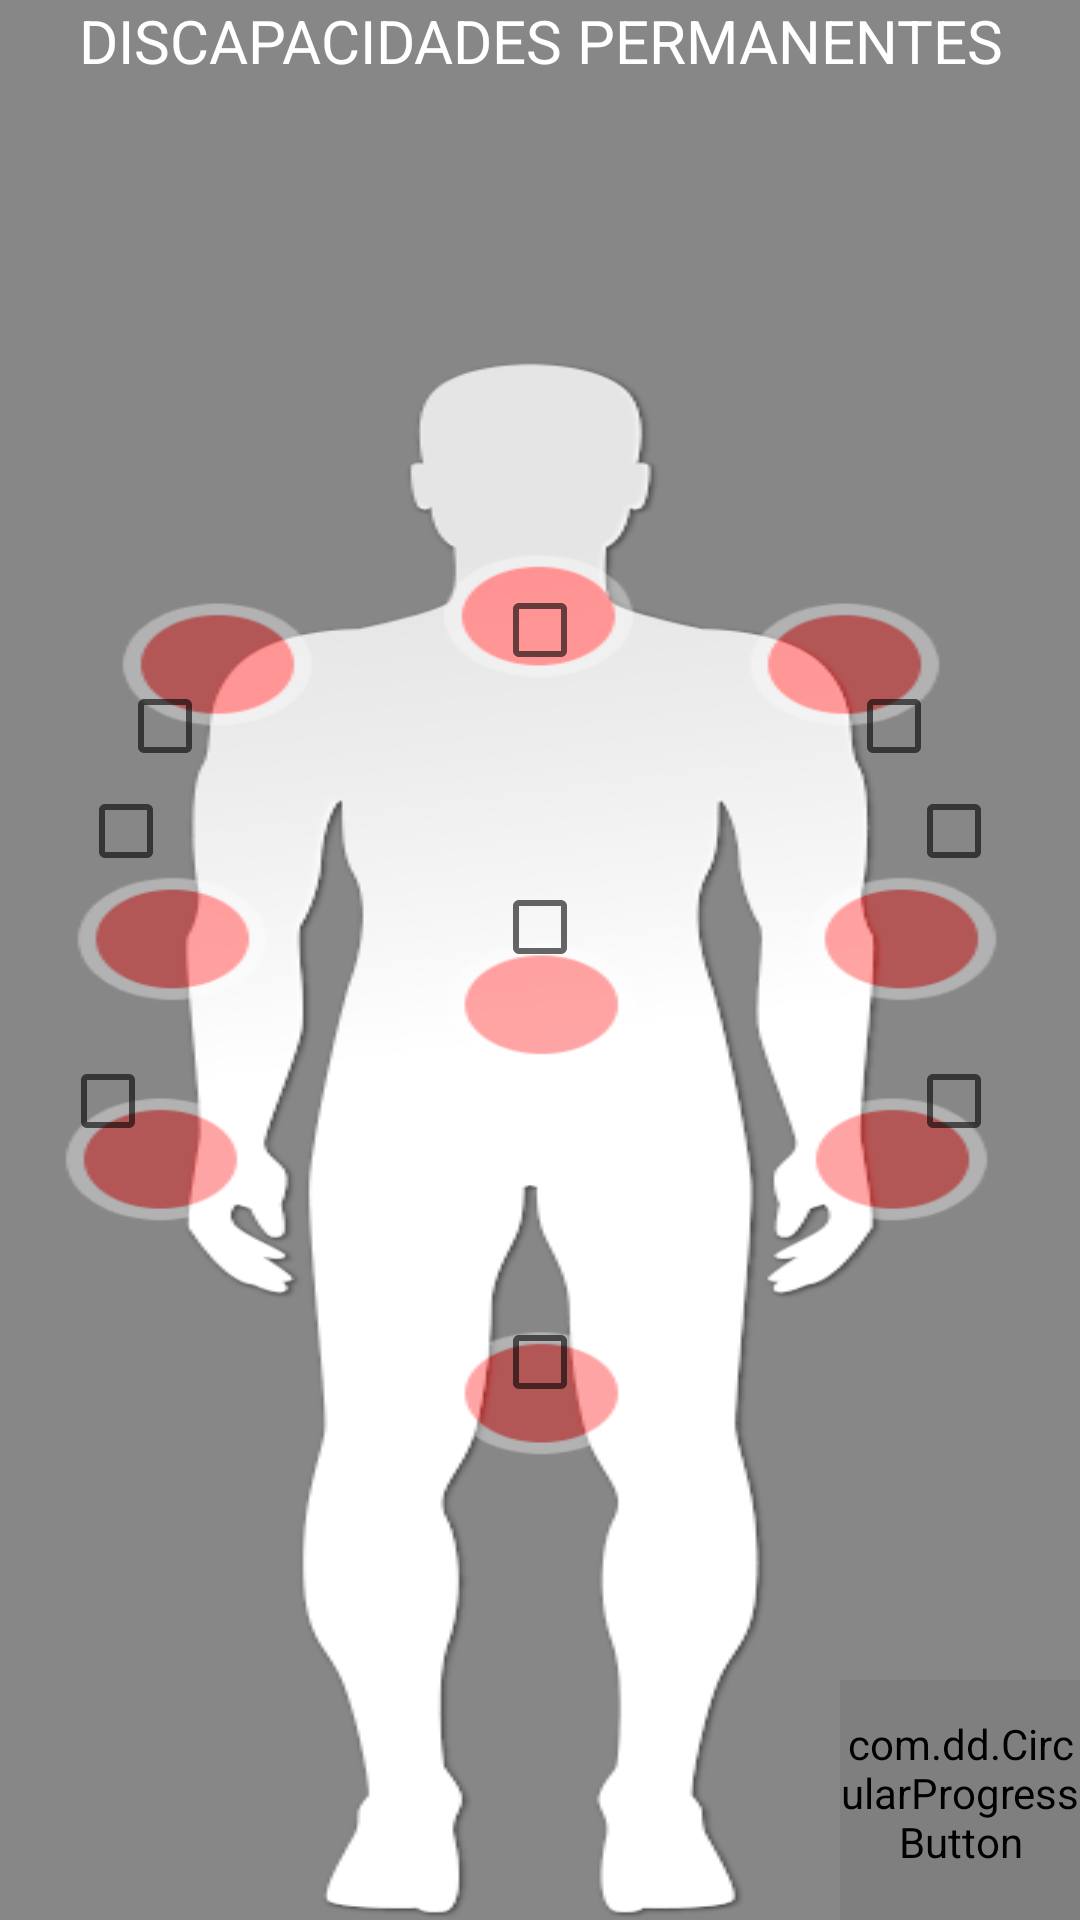

Android layout source for this screen:
<!-- AndroidManifest.xml: application theme MyMaterialTheme -->
<!-- res/layout/fragment_discapacidad.xml -->
<RelativeLayout xmlns:android="http://schemas.android.com/apk/res/android"
    xmlns:tools="http://schemas.android.com/tools"
    android:layout_width="match_parent"
    android:layout_height="match_parent"
    android:background="#878787"
    xmlns:app="http://schemas.android.com/apk/res-auto"
    tools:context="com.example.admin.pausas_activas.Fragmentos.Discapacidad">

    <TextView
        android:layout_width="wrap_content"
        android:layout_height="wrap_content"
        android:textSize="20dp"
        android:textColor="#fff"
        android:layout_centerHorizontal="true"
        android:id="@+id/tituloDiscapacidad"
        android:textAlignment="center"
        android:text="DISCAPACIDADES PERMANENTES"
        />

    <ImageView
        android:layout_width="wrap_content"
        android:layout_height="520dp"
        android:background="@drawable/cuerpo_hombre"
        android:id="@+id/cuerpo"
        android:layout_alignParentBottom="true"
        android:layout_alignRight="@+id/tituloDiscapacidad"
        android:layout_alignEnd="@+id/tituloDiscapacidad" />

    <com.dd.CircularProgressButton
        android:id="@+id/guardarDiscapacidad"
        android:layout_width="80dp"
        android:layout_height="80dp"
        app:cpb_cornerRadius="70dp"
        app:cpb_iconError="@drawable/reintentar"
        app:cpb_iconComplete="@drawable/bien"
        android:paddingBottom="5dp"
        android:drawableBottom="@drawable/bien"
        app:cpb_selectorIdle="@drawable/boton_efecto"
        android:layout_alignParentBottom="true"
        android:layout_alignParentRight="true"
        android:layout_alignParentEnd="true" />

    <CheckBox
        android:layout_width="wrap_content"
        android:layout_height="wrap_content"
        android:id="@+id/piernas"
        android:onClick="onCheckboxClicked"
        android:layout_marginBottom="90dp"
        android:layout_above="@+id/guardarDiscapacidad"
        android:layout_alignLeft="@+id/cintura"
        android:layout_alignStart="@+id/cintura" />

    <CheckBox
        android:layout_width="wrap_content"
        android:layout_height="wrap_content"
        android:id="@+id/cuello"
        android:onClick="onCheckboxClicked"
        android:layout_marginTop="74dp"
        android:layout_alignTop="@+id/cuerpo"
        android:layout_centerHorizontal="true" />

    <CheckBox
        android:layout_width="wrap_content"
        android:layout_height="wrap_content"
        android:id="@+id/cintura"
        android:onClick="onCheckboxClicked"
        android:layout_below="@+id/codoizqui"
        android:layout_alignLeft="@+id/cuello"
        android:layout_alignStart="@+id/cuello" />

    <CheckBox
        android:layout_width="wrap_content"
        android:layout_height="wrap_content"
        android:id="@+id/hombroDere"
        android:onClick="onCheckboxClicked"
        android:layout_marginRight="20dp"
        android:layout_below="@+id/cuello"
        android:layout_alignRight="@+id/cuerpo"
        android:layout_alignEnd="@+id/cuerpo"
        android:checked="false" />

    <CheckBox
        android:layout_width="wrap_content"
        android:layout_height="wrap_content"
        android:id="@+id/hombroizqui"
        android:onClick="onCheckboxClicked"
        android:layout_marginLeft="13dp"
        android:layout_marginStart="13dp"
        android:layout_alignBaseline="@+id/hombroDere"
        android:layout_alignBottom="@+id/hombroDere"
        android:layout_alignLeft="@+id/codoizqui"
        android:layout_alignStart="@+id/codoizqui" />

    <CheckBox
        android:layout_width="wrap_content"
        android:layout_height="wrap_content"
        android:id="@+id/munecaDere"
        android:onClick="onCheckboxClicked"
        android:layout_marginBottom="55dp"
        android:layout_above="@+id/piernas"
        android:layout_alignRight="@+id/cuerpo"
        android:layout_alignEnd="@+id/cuerpo" />

    <CheckBox
        android:layout_width="wrap_content"
        android:layout_height="wrap_content"
        android:id="@+id/codoDere"
        android:onClick="onCheckboxClicked"
        android:layout_marginBottom="58dp"
        android:layout_above="@+id/munecaDere"
        android:layout_alignRight="@+id/cuerpo"
        android:layout_alignEnd="@+id/cuerpo" />

    <CheckBox
        android:layout_width="wrap_content"
        android:layout_height="wrap_content"
        android:id="@+id/codoizqui"
        android:onClick="onCheckboxClicked"
        android:layout_alignTop="@+id/codoDere"
        android:layout_alignLeft="@+id/tituloDiscapacidad"
        android:layout_alignStart="@+id/tituloDiscapacidad" />

    <CheckBox
        android:layout_width="wrap_content"
        android:layout_height="wrap_content"
        android:id="@+id/munecaizqui"
        android:onClick="onCheckboxClicked"

        android:layout_alignTop="@+id/munecaDere"
        android:layout_alignLeft="@+id/cuerpo"
        android:layout_alignStart="@+id/cuerpo" />

</RelativeLayout>
<!-- resources referenced by this layout -->
<resources>
  <!-- drawable bien (drawable) -->
  <vector android:height="70dp" android:viewportHeight="24.0"
      android:viewportWidth="24.0" android:width="70dp" xmlns:android="http://schemas.android.com/apk/res/android">
      <path android:fillColor="#ffffff" android:pathData="M9,16.170L4.83,12l-1.42,1.41L9,19 21,7l-1.41,-1.41z"/>
  </vector>
  <!-- drawable boton_efecto (drawable) -->
  <?xml version="1.0" encoding="utf-8"?>
  <selector xmlns:android="http://schemas.android.com/apk/res/android">
      <item android:state_pressed="true"
          android:color="#016263"/>
      <item android:state_focused="true"
          android:color="#005b5c"/>
      <item android:state_enabled="false"
          android:color="@color/cpb_grey"/>
      <item android:state_enabled="true"
          android:color="#004c4d"/>
  
  </selector>
  <!-- drawable cuerpo_hombre: png bitmap (drawable, 52269 bytes) -->
  <!-- drawable reintentar (drawable) -->
  <vector xmlns:android="http://schemas.android.com/apk/res/android"
          android:width="50dp"
          android:height="50dp"
          android:viewportWidth="24.0"
          android:viewportHeight="24.0">
      <path
          android:fillColor="#ffffff"
          android:pathData="M15.55,5.55L11,1v3.07C7.06,4.56 4,7.92 4,12s3.05,7.44 7,7.93v-2.02c-2.84,-0.48 -5,-2.94 -5,-5.91s2.16,-5.43 5,-5.91L11,10l4.55,-4.45zM19.93,11c-0.17,-1.39 -0.72,-2.73 -1.62,-3.89l-1.42,1.42c0.54,0.75 0.88,1.6 1.02,2.47h2.02zM13,17.9v2.02c1.39,-0.17 2.74,-0.71 3.9,-1.61l-1.44,-1.44c-0.75,0.54 -1.59,0.89 -2.46,1.03zM16.89,15.48l1.42,1.41c0.9,-1.16 1.45,-2.5 1.62,-3.89h-2.02c-0.14,0.87 -0.48,1.72 -1.02,2.48z"/>
  </vector>
  <style name="MyMaterialTheme" parent="MyMaterialTheme.Base">
      </style>
  <style name="MyMaterialTheme.Base" parent="Theme.AppCompat.Light.DarkActionBar">
          <item name="windowNoTitle">true</item>
          <item name="windowActionBar">false</item>
          <item name="colorPrimary">@color/colorPrimaryAPK</item>
          <item name="colorPrimaryDark">@color/colorPrimaryDarkAPK</item>
          <item name="colorAccent">@color/colorAccentAPK</item>
      </style>
  <color name="colorPrimaryAPK">#125688</color>
  <color name="colorPrimaryDarkAPK">#125688</color>
  <color name="colorAccentAPK">#c8e8ff</color>
</resources>
